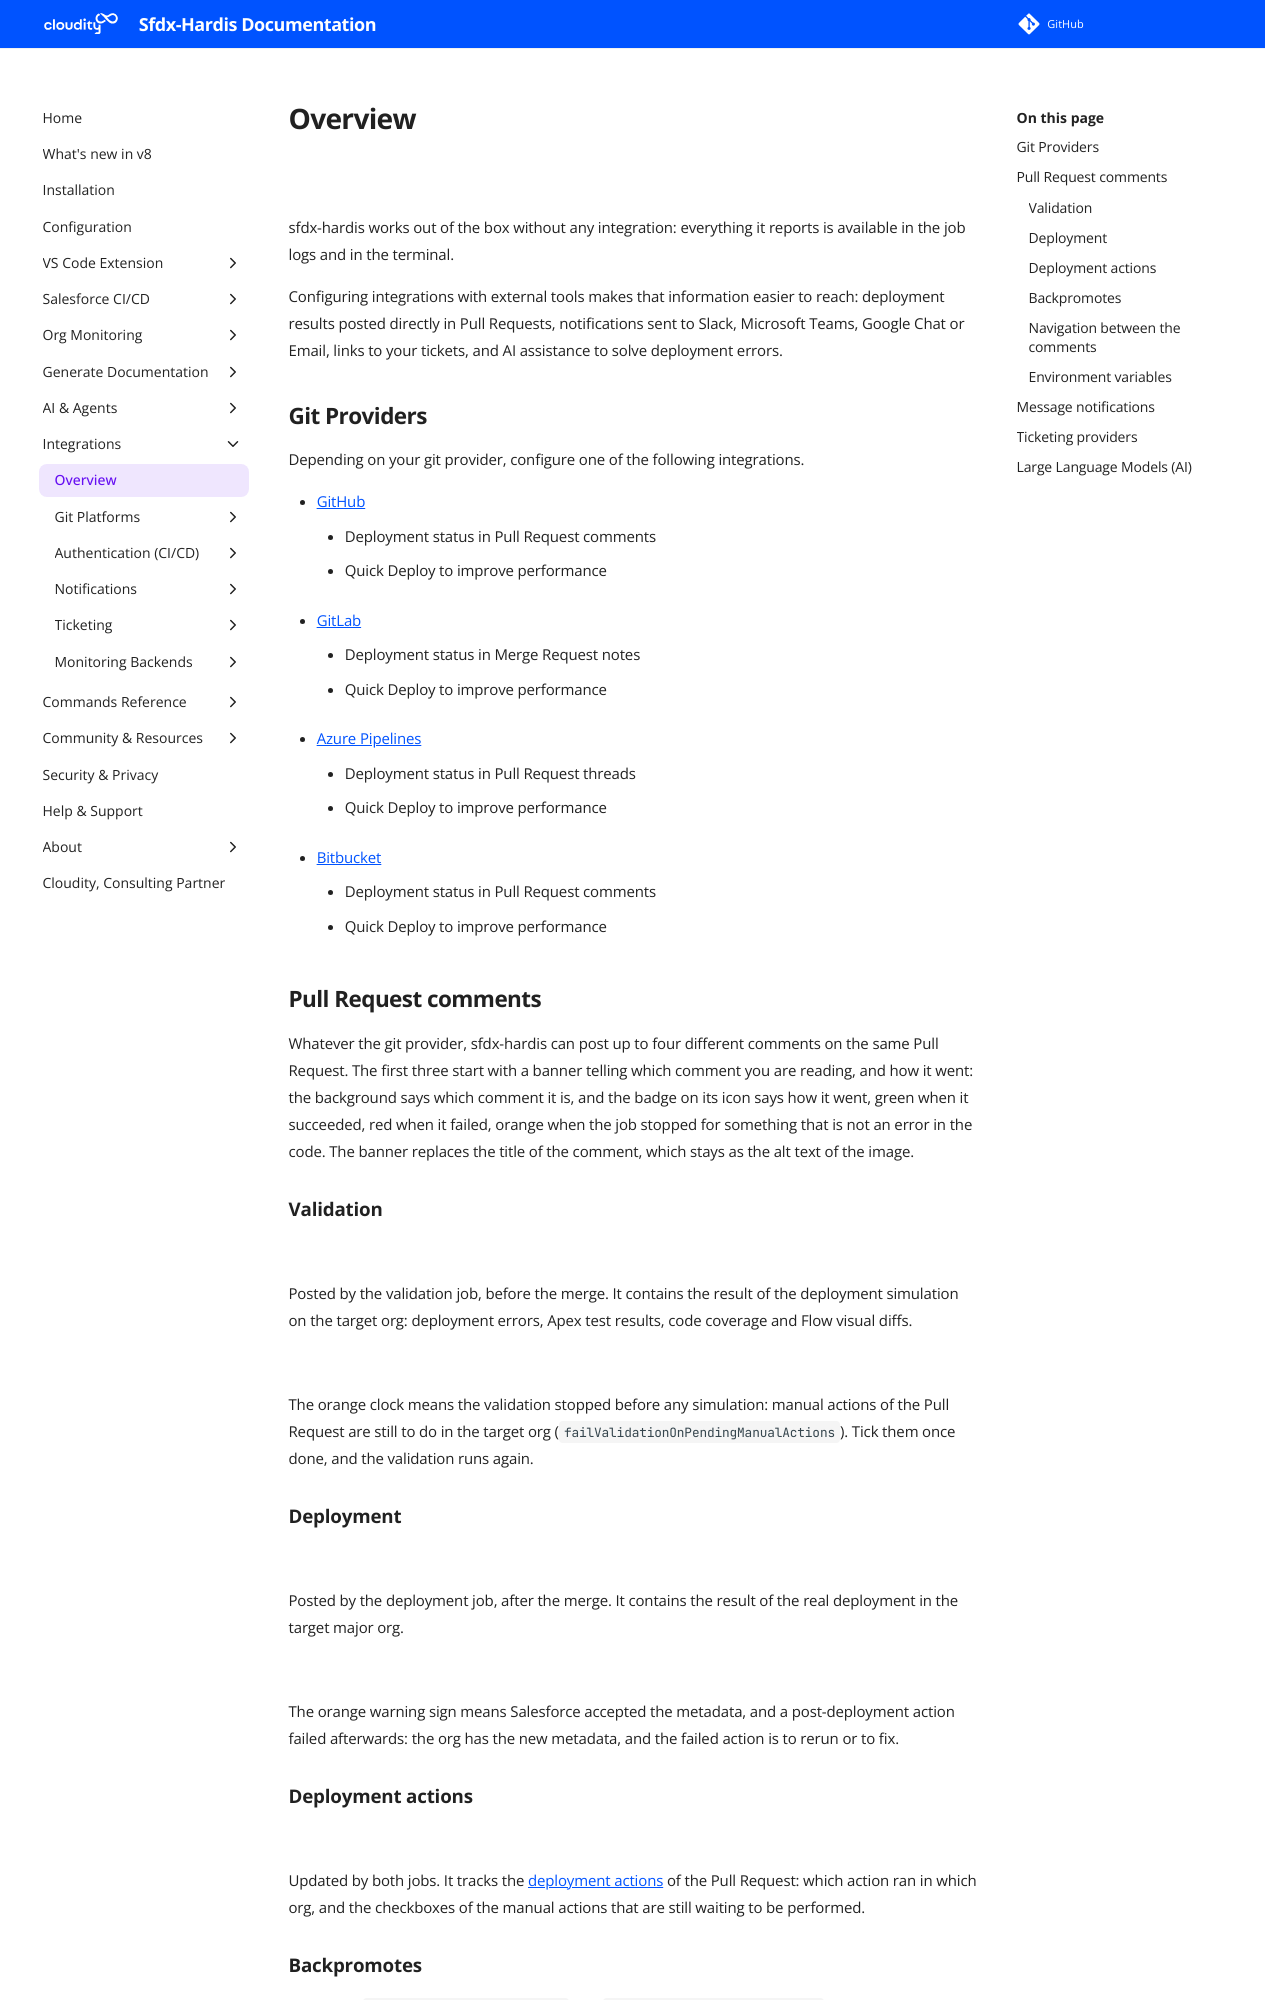

repository: hardisgroupcom/sfdx-hardis · page: salesforce-devops-setup-integrations-home/index.html · generator: mkdocs

---
title: Configure Integrations between sfdx-hardis and external tools
description: With sfdx-hardis, manage sfdx integrations with Gitlab, GitHub, Azure, BitBucket, Microsoft Teams
---
<!-- markdownlint-disable MD013 -->

![](assets/images/integrations.png)

sfdx-hardis works out of the box without any integration: everything it reports is available in the job logs and in the terminal.

Configuring integrations with external tools makes that information easier to reach: deployment results posted directly in Pull Requests, notifications sent to Slack, Microsoft Teams, Google Chat or Email, links to your tickets, and AI assistance to solve deployment errors.

## Git Providers

Depending on your git provider, configure one of the following integrations.

- [GitHub](salesforce-devops-setup-integration-github.md)
  - Deployment status in Pull Request comments
  - Quick Deploy to improve performance

- [GitLab](salesforce-devops-setup-integration-gitlab.md)
  - Deployment status in Merge Request notes
  - Quick Deploy to improve performance

- [Azure Pipelines](salesforce-devops-setup-integration-azure.md)
  - Deployment status in Pull Request threads
  - Quick Deploy to improve performance

- [Bitbucket](salesforce-devops-setup-integration-bitbucket.md)
  - Deployment status in Pull Request comments
  - Quick Deploy to improve performance

## Pull Request comments

Whatever the git provider, sfdx-hardis can post up to four different comments on the same Pull Request. The first three start with a banner telling which comment you are reading, and how it went: the background says which comment it is, and the badge on its icon says how it went, green when it succeeded, red when it failed, orange when the job stopped for something that is not an error in the code. The banner replaces the title of the comment, which stays as the alt text of the image.

### Validation

![](assets/images/pr-banner-validation-success.png)

Posted by the validation job, before the merge. It contains the result of the deployment simulation on the target org: deployment errors, Apex test results, code coverage and Flow visual diffs.

![](assets/images/pr-banner-validation-waiting.png)

The orange clock means the validation stopped before any simulation: manual actions of the Pull Request are still to do in the target org (`failValidationOnPendingManualActions`). Tick them once done, and the validation runs again.

### Deployment

![](assets/images/pr-banner-deployment-success.png)

Posted by the deployment job, after the merge. It contains the result of the real deployment in the target major org.

![](assets/images/pr-banner-deployment-action-failed.png)

The orange warning sign means Salesforce accepted the metadata, and a post-deployment action failed afterwards: the org has the new metadata, and the failed action is to rerun or to fix.
